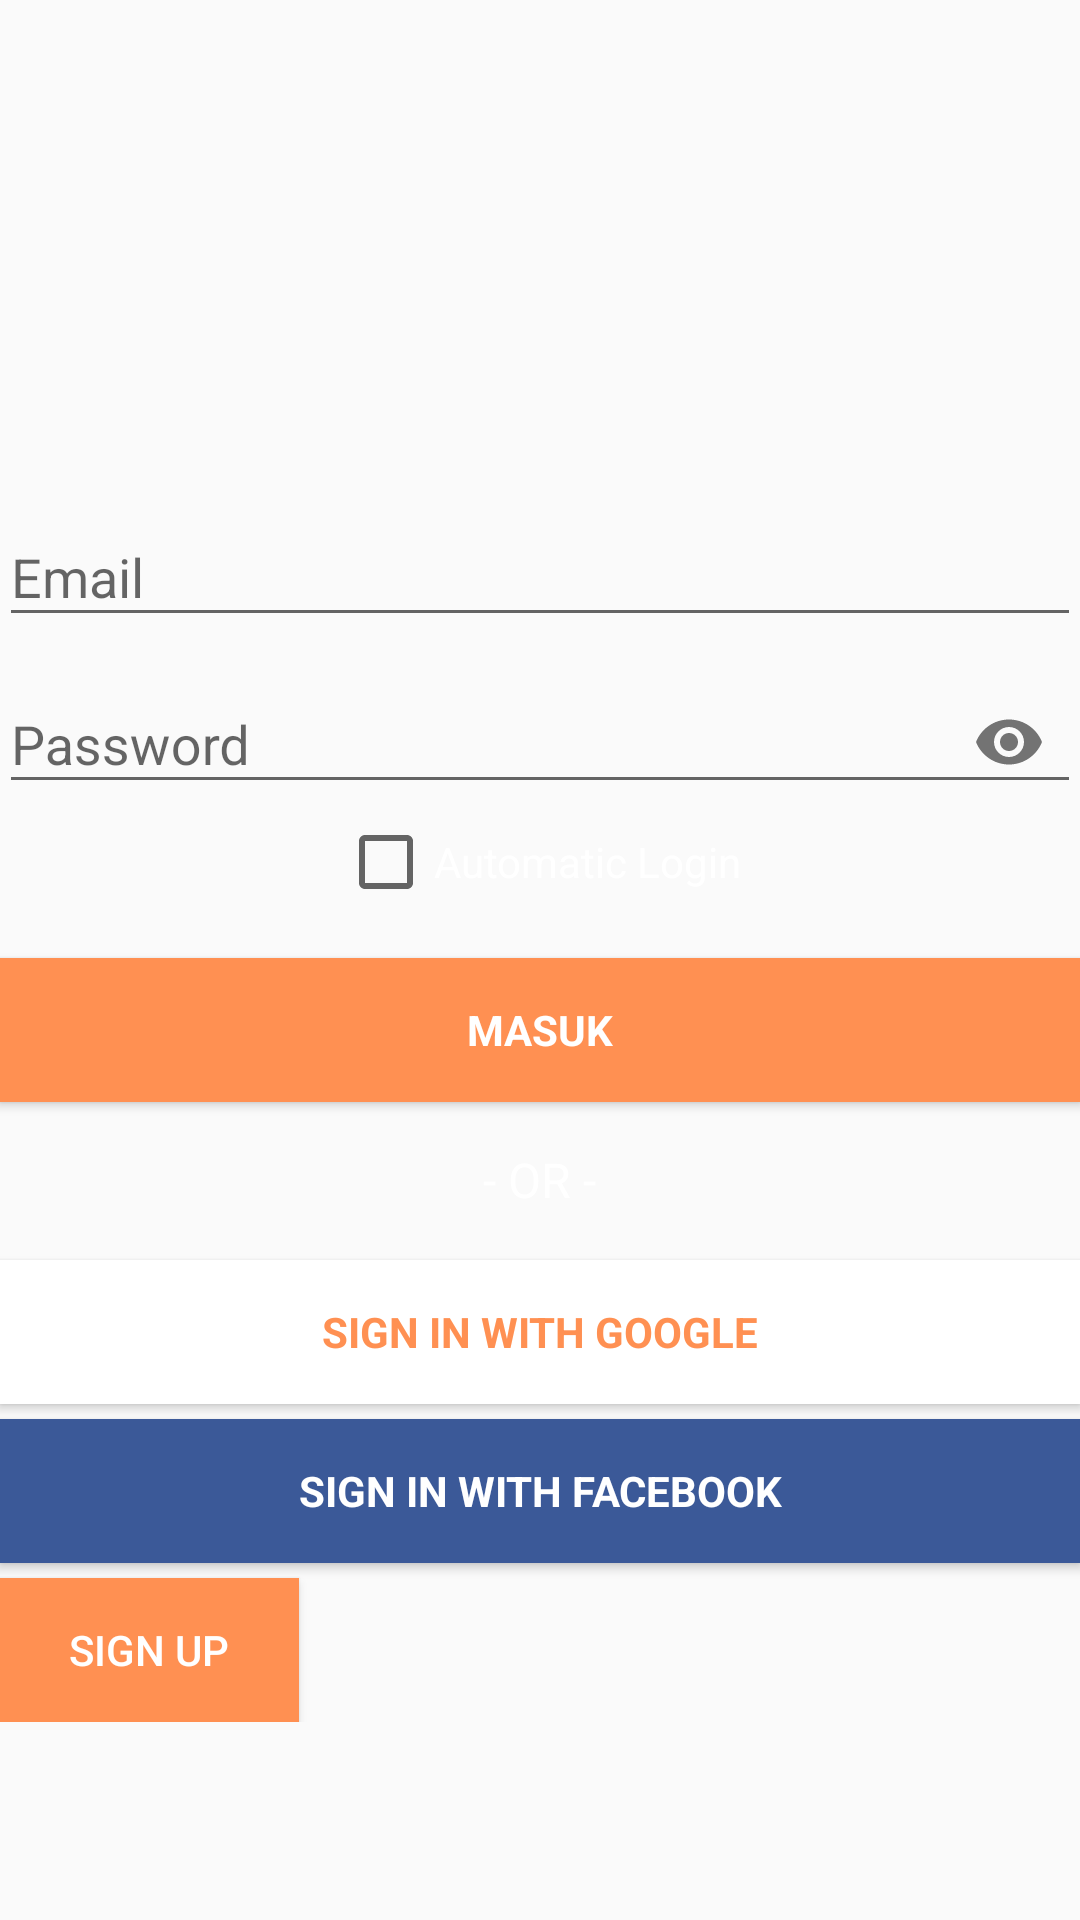

This screen was rendered from an Android layout file. Write that file and the resources it references.
<!-- AndroidManifest.xml: activity theme Theme.AppCompat.DayNight.NoActionBar -->
<!-- res/layout/activity_login.xml -->
<?xml version="1.0" encoding="utf-8"?>
<LinearLayout xmlns:android="http://schemas.android.com/apk/res/android"

    xmlns:tools="http://schemas.android.com/tools"
    android:layout_width="match_parent"
    android:layout_height="match_parent"
    xmlns:app="http://schemas.android.com/apk/res-auto"
    android:orientation="vertical"
    android:paddingBottom="@dimen/activity_vertical_margin"
    android:paddingLeft="@dimen/activity_horizontal_margin"
    android:paddingRight="@dimen/activity_horizontal_margin"
    android:paddingTop="@dimen/activity_vertical_margin"
    tools:context=".activity.LoginActivity">

    
    <ProgressBar
        android:id="@+id/login_progress"
        style="?android:attr/progressBarStyleLarge"
        android:layout_width="wrap_content"
        android:layout_height="wrap_content"
        android:layout_marginBottom="8dp"
        android:visibility="gone" />

    <ScrollView
        android:id="@+id/login_form"
        android:layout_width="match_parent"
        android:layout_height="match_parent"
        >

        <LinearLayout
            android:id="@+id/email_login_form"
            android:layout_width="match_parent"
            android:layout_height="wrap_content"
            android:orientation="vertical">

            <android.support.v7.widget.AppCompatImageView
                android:layout_width="wrap_content"
                android:layout_height="160dp"
                android:layout_gravity="center"/>
                

            <android.support.design.widget.TextInputLayout
                android:layout_width="match_parent"
                android:layout_height="wrap_content">

                <AutoCompleteTextView
                    android:id="@+id/email"
                    android:layout_width="match_parent"
                    android:layout_height="wrap_content"
                    android:hint="@string/prompt_email"
                    android:inputType="textEmailAddress"
                    android:maxLines="1"
                    android:singleLine="true" />

            </android.support.design.widget.TextInputLayout>

            <android.support.design.widget.TextInputLayout
                android:layout_width="match_parent"
                android:layout_height="wrap_content"
                app:passwordToggleEnabled="true">

                <android.support.design.widget.TextInputEditText
                    android:id="@+id/password"
                    android:layout_width="match_parent"
                    android:layout_height="wrap_content"
                    android:hint="@string/prompt_password"
                    android:imeActionId="6"
                    android:imeActionLabel="@string/action_sign_in_short"
                    android:imeOptions="actionUnspecified"
                    android:inputType="textPassword"
                    android:maxLines="1"
                    android:singleLine="true" />

            </android.support.design.widget.TextInputLayout>

            <CheckBox
                android:layout_width="wrap_content"
                android:layout_height="wrap_content"
                android:layout_gravity="center"
                android:text="@string/automatic_login"
                android:textColor="@android:color/white"/>

            <Button
                android:id="@+id/email_sign_in_button"
                style="?android:textAppearanceSmall"
                android:layout_width="match_parent"
                android:layout_height="wrap_content"
                android:layout_marginTop="16dp"
                android:background="@color/colorPrimary"
                android:text="@string/action_sign_in"
                android:textColor="@android:color/white"
                android:textStyle="bold" />

            <TextView
                android:layout_width="wrap_content"
                android:layout_height="wrap_content"
                android:layout_gravity="center"
                android:layout_marginTop="15dp"
                android:text="@string/or"
                android:textColor="@android:color/white"
                android:textSize="16sp" />
            <Button
                android:id="@+id/google"
                style="?android:textAppearanceSmall"
                android:layout_width="match_parent"
                android:layout_height="wrap_content"
                android:layout_marginTop="16dp"
                android:background="@android:color/white"
                android:text="@string/gglogin"
                android:textColor="@color/colorPrimary"
                android:textStyle="bold" />

            <Button
                android:id="@+id/facebook"
                style="?android:textAppearanceSmall"
                android:layout_width="match_parent"
                android:layout_height="wrap_content"
                android:layout_marginTop="5dp"
                android:background="@color/fb"
                android:text="@string/fblogin"
                android:textColor="@android:color/white"
                android:textStyle="bold" />
            <Button
                android:id="@+id/singup"
                android:layout_width="100dp"
                android:layout_height="wrap_content"
                android:text="@string/sign_up"
                android:background="@color/colorPrimary"
                android:layout_marginTop="5dp"
                android:textColor="@android:color/white"/>

        </LinearLayout>
    </ScrollView>
</LinearLayout>
<!-- resources referenced by this layout -->
<resources>
  <color name="colorPrimary">#FF9052</color>
  <color name="fb">#3B5998</color>
  <!-- drawable png: png bitmap (drawable, 44590 bytes) -->
  <string name="action_sign_in">MASUK</string>
  <string name="action_sign_in_short">Sign in</string>
  <string name="automatic_login">Automatic Login</string>
  <string name="fblogin">SIGN IN WITH FACEBOOK</string>
  <string name="gglogin">SIGN IN WITH GOOGLE</string>
  <string name="or">- OR -</string>
  <string name="prompt_email">Email</string>
  <string name="prompt_password">Password</string>
  <string name="sign_up">SIGN UP</string>
</resources>
